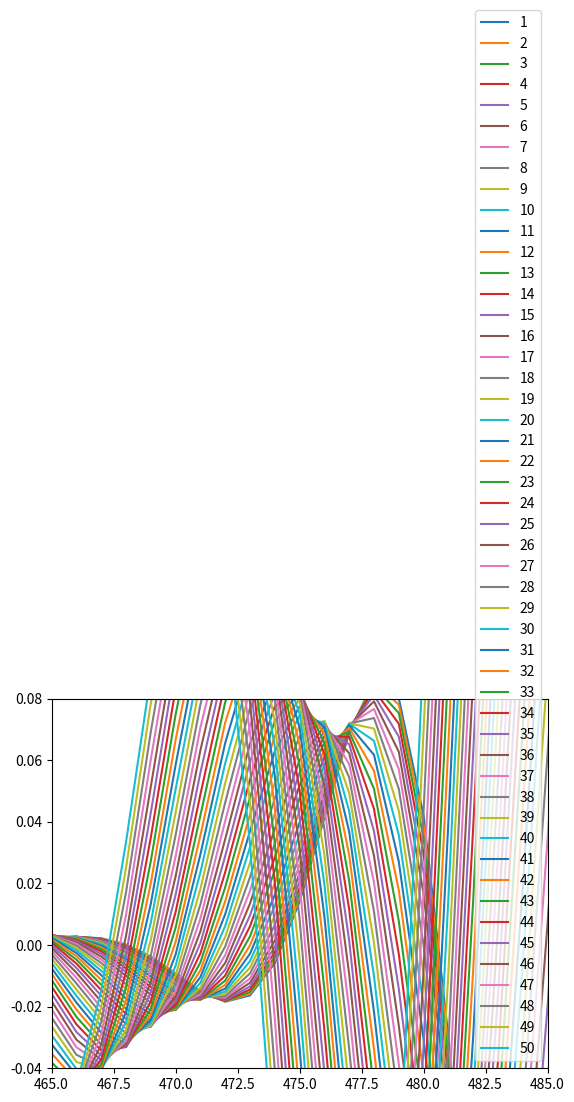

Python code for this plot:
from numpy import empty, zeros
from cmath import exp
from matplotlib.pyplot import plot, show, legend, xlim, ylim
from scipy.constants import hbar
from numpy.linalg import solve
#from vpython import sphere, vector, rate                                      animation not working

N = 1000
me = 9.109e-31
L = 1e-8
a = L/N
psi = zeros([N, 1], float)
kappa = 5e10
sigma = 1e-10
x0 = L/2
h = 1e-18

for i in range(N):
    x = i*a
    psi[i, 0] = (exp(-((x - x0)**2)/(2*sigma**2))*exp(complex(0, kappa*x))).real

b1 = 1 - h*complex(0, hbar)/(2*me*a**2)
b2 = h*complex(0, hbar)/(4*me*a**2)
v = zeros([N, 1], complex)
for k in range(N):
    if k == 0:
        v[0, 0] = b1*psi[0, 0] + b2*psi[1, 0]
    elif k == N-1:
        v[N-1, 0] = b1*psi[N-1, 0] + b2*psi[N-2, 0]
    else:
        v[k, 0] = b1*psi[k, 0] + b2*(psi[k+1, 0] + psi[k-1, 0])

A = zeros([N, N], complex)
for l in range(N):
    A[l, l] = 1 + h*complex(0, hbar)/(2*me*a**2)
    if l > 0:
        A[l, l-1] = -h*complex(0, hbar)/(4*me*a**2)
        A[l-1, l] = -h*complex(0, hbar)/(4*me*a**2)

#s = empty(N, sphere)                          animation not working
tcounter = 1
for counterx in range(10):
    #rate(100)                                 animation not working
    vnought = solve(A, v)
    #for pointcounter in range(N):
        #s[pointcounter] = sphere(pos=vector(pointcounter, (vnought[pointcounter]).real, 0), radius=0.2)
    v = vnought
    plot(vnought.real, label=str(tcounter))
    tcounter += 1
legend()
show()

for counterx in range(10):
    vnought = solve(A, v)
    v = vnought
    plot(vnought.real, label=str(tcounter))
    tcounter += 1
xlim(465, 485)
ylim(-0.04, 0.08)
legend()
show()

for counterx in range(10):
    vnought = solve(A, v)
    v = vnought
    plot(vnought.real, label=str(tcounter))
    tcounter += 1
xlim(465, 485)
ylim(-0.04, 0.08)
legend()
show()

for counterx in range(10):
    vnought = solve(A, v)
    v = vnought
    plot(vnought.real, label=str(tcounter))
    tcounter += 1
xlim(465, 485)
ylim(-0.04, 0.08)
legend()
show()

for counterx in range(10):
    vnought = solve(A, v)
    v = vnought
    plot(vnought.real, label=str(tcounter))
    tcounter += 1
legend()
show()